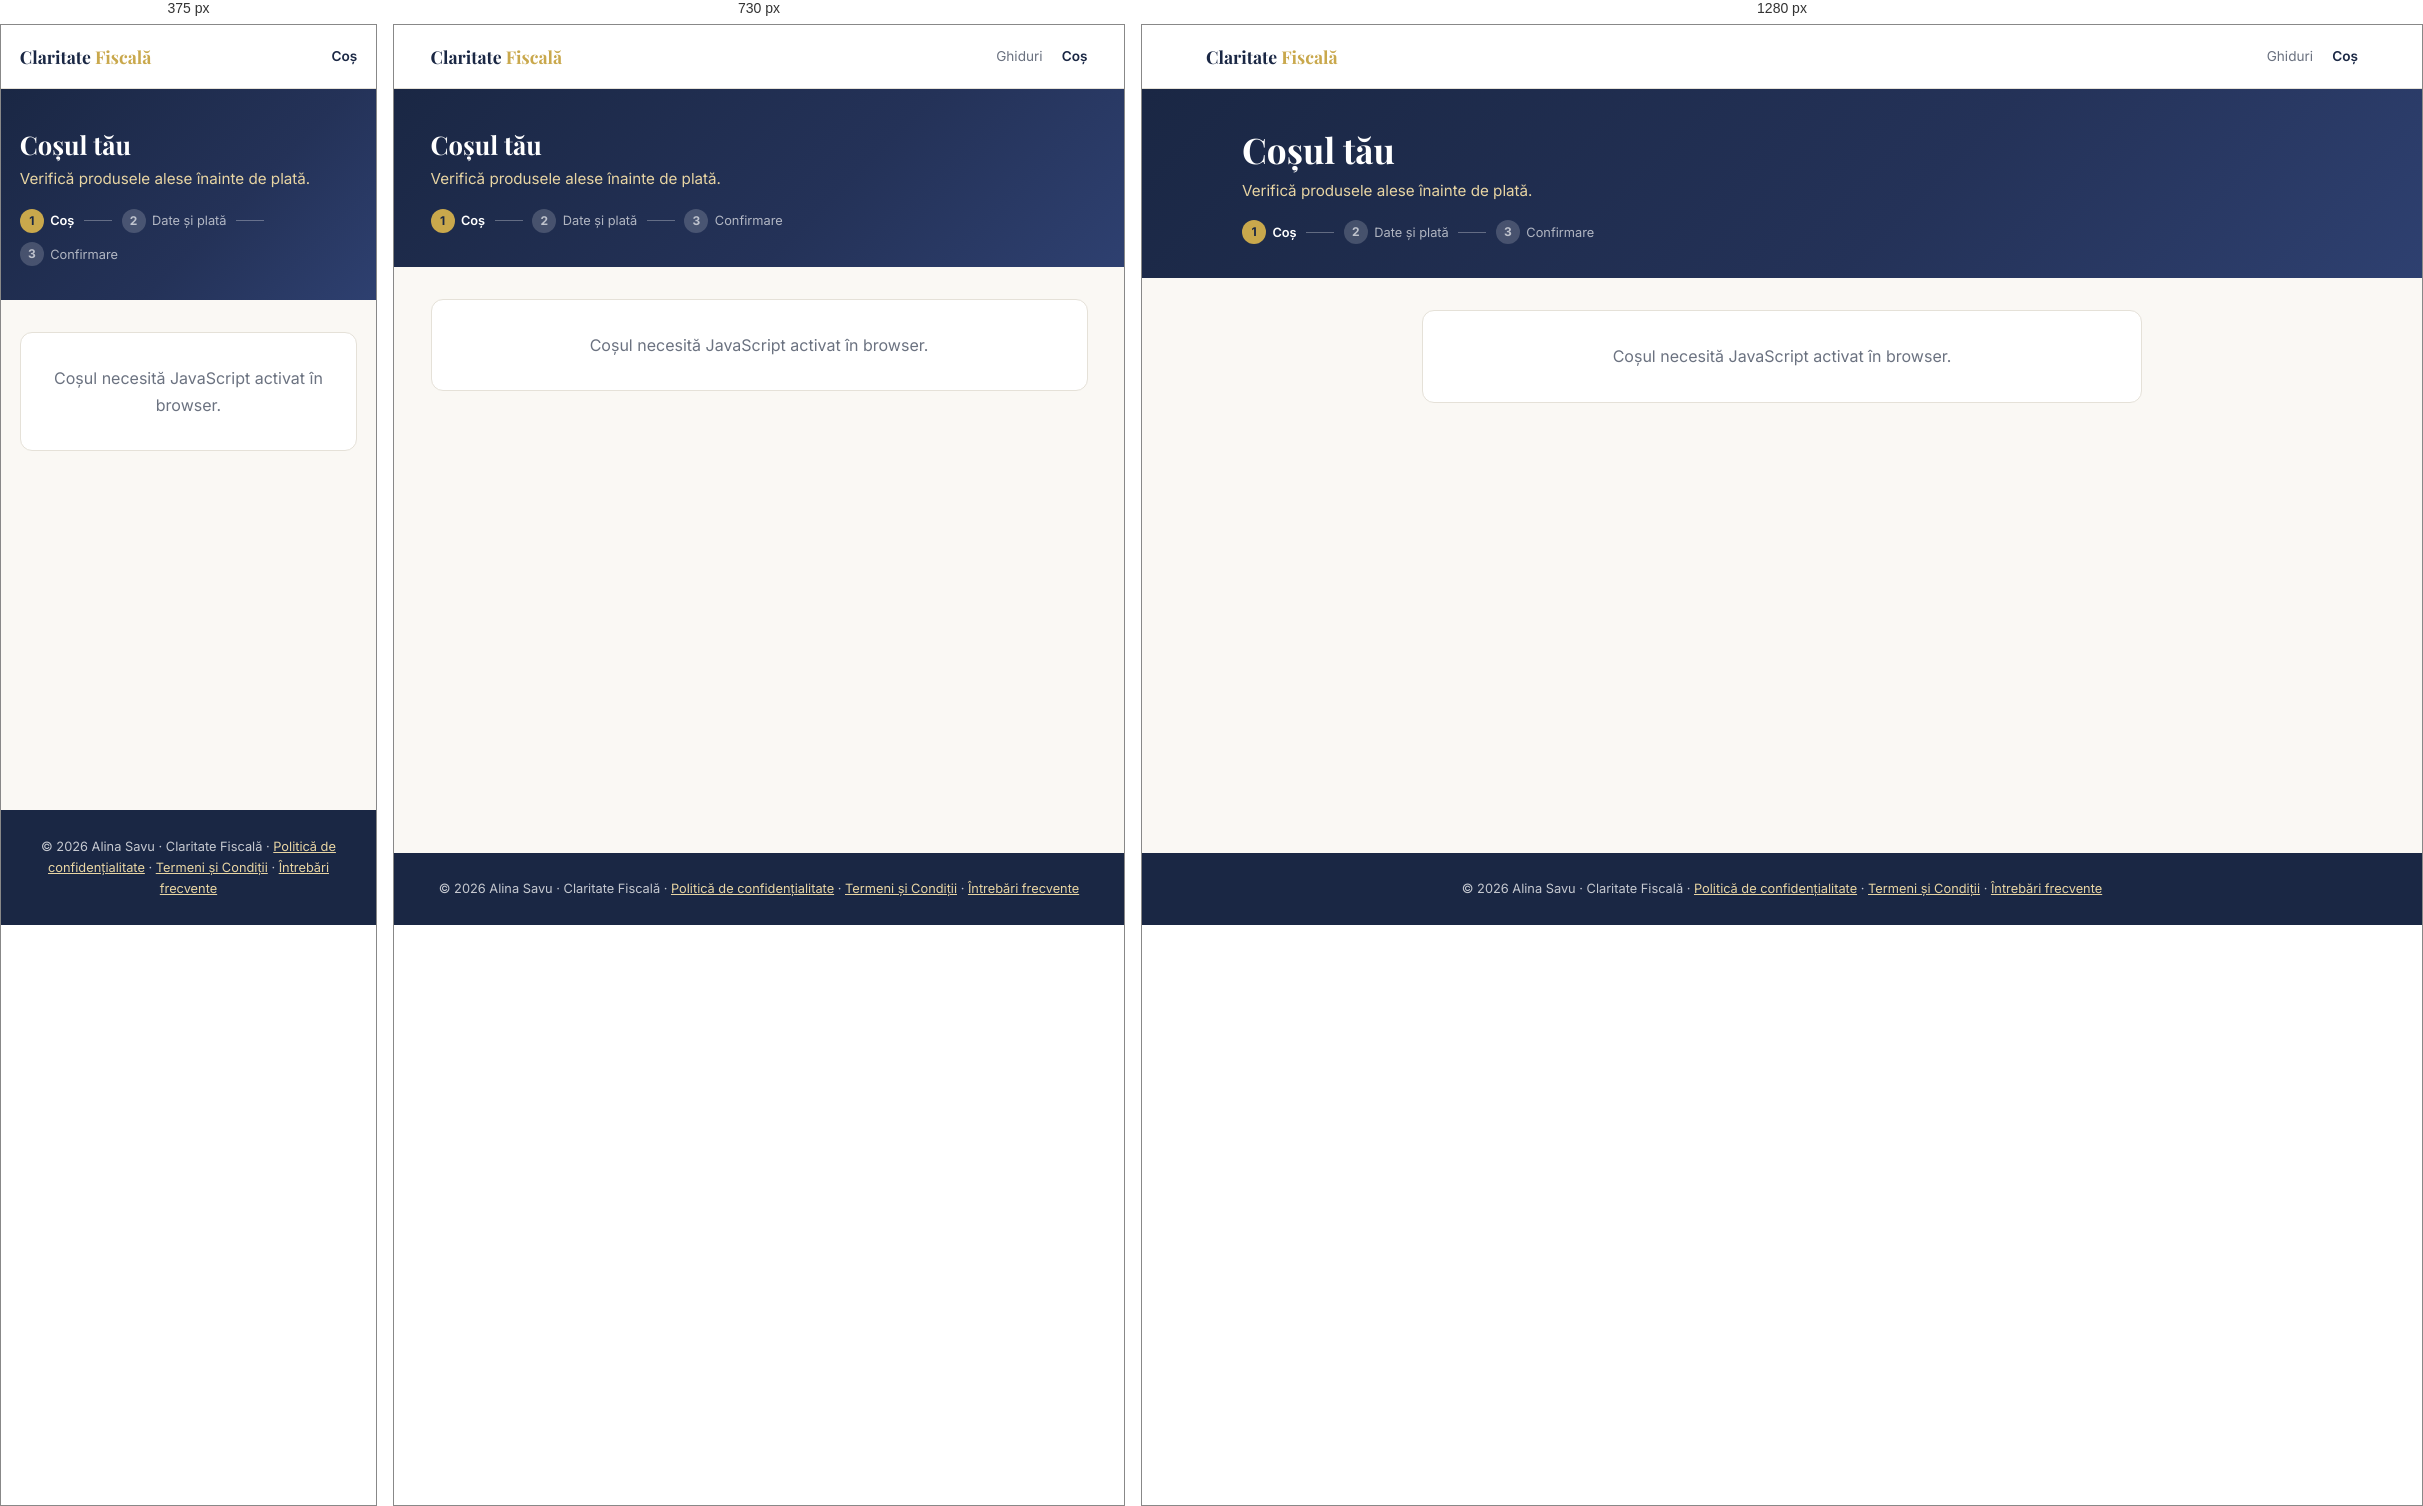
Rendered at 375 px, 730 px and 1280 px, left to right.

<!-- file: cos.html -->
<!DOCTYPE html>
<html lang="ro">
<head>
  <meta charset="UTF-8" />
  <meta name="viewport" content="width=device-width, initial-scale=1.0" />
  <title>Coșul tău · Claritate Fiscală</title>
  <meta name="robots" content="noindex, nofollow" />
  <link rel="stylesheet" href="fonts/fonts.css" />
  <link rel="stylesheet" href="cos.css" />
  <script src="cookie-consent.js"></script>
</head>
<body>

<nav>
  <a href="/" class="nav-logo">Claritate <span>Fiscală</span></a>
  <div class="nav-links">
    <a href="ghiduri.html" class="nav-extra">Ghiduri</a>
    <a href="cos.html" class="nav-cos" aria-label="Coșul tău">Coș <span class="badge" data-cos-count style="display:none">0</span></a>
  </div>
</nav>

<header class="hero">
  <div class="hero-inner">
    <h1>Coșul tău</h1>
    <p>Verifică produsele alese înainte de plată.</p>
    <div class="steps" aria-label="Pașii comenzii">
      <span class="step activ"><b>1</b> Coș</span><span class="step-sep"></span>
      <span class="step"><b>2</b> Date și plată</span><span class="step-sep"></span>
      <span class="step"><b>3</b> Confirmare</span>
    </div>
  </div>
</header>

<main id="cos-continut">
  <noscript><div class="wrap una"><div class="card goala"><p>Coșul necesită JavaScript activat în browser.</p></div></div></noscript>
</main>

<footer>
  <span>© 2026 Alina Savu · Claritate Fiscală</span> ·
  <a href="politica-de-confidentialitate.html">Politică de confidențialitate</a> ·
  <a href="termeni-si-conditii.html">Termeni și Condiții</a> ·
  <a href="faq.html">Întrebări frecvente</a>
</footer>

<script src="cos-config.js"></script>
<script src="cos.js"></script>
<script src="cos-pagina.js"></script>
</body>
</html>


/* @media block from cos.css */
@media (max-width: 900px) {
  .wrap { grid-template-columns:1fr; }
  .sumar { position:static; order:-1; }
}

/* @media block from cos.css */
@media (max-width: 560px) {
  .rand-camp, .rand-camp.trei { grid-template-columns:1fr; }
  .nav-links .nav-extra { display:none; }
  .linie { flex-direction:column; gap:.3rem; }
}